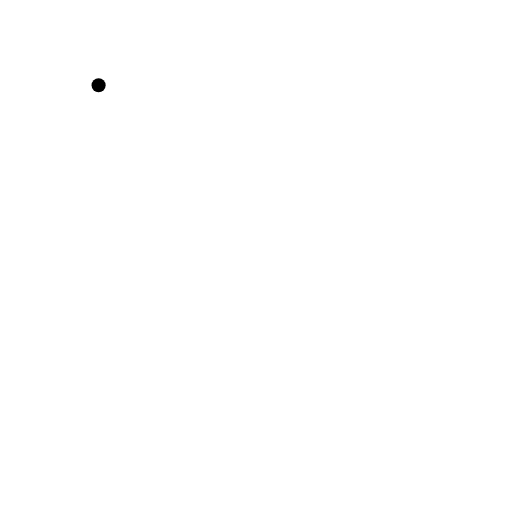
t = 0.00 s
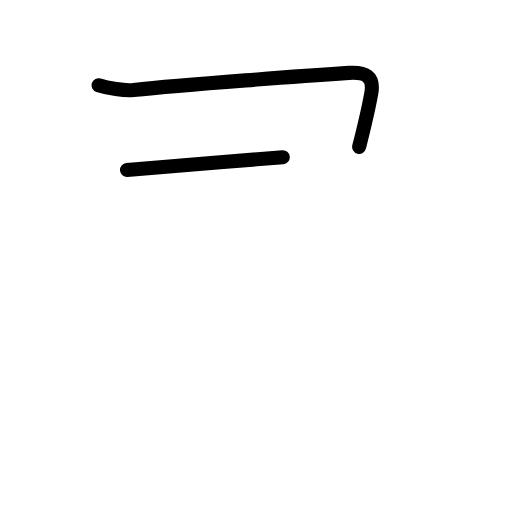
t = 1.38 s
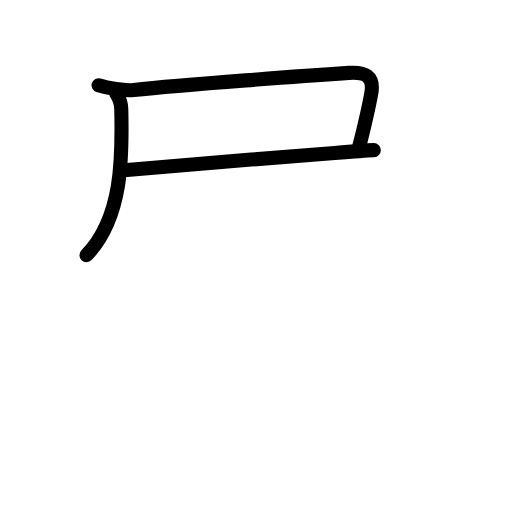
t = 2.75 s
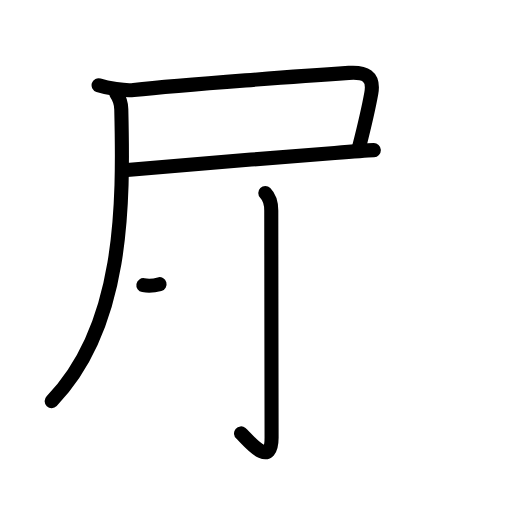
t = 4.19 s
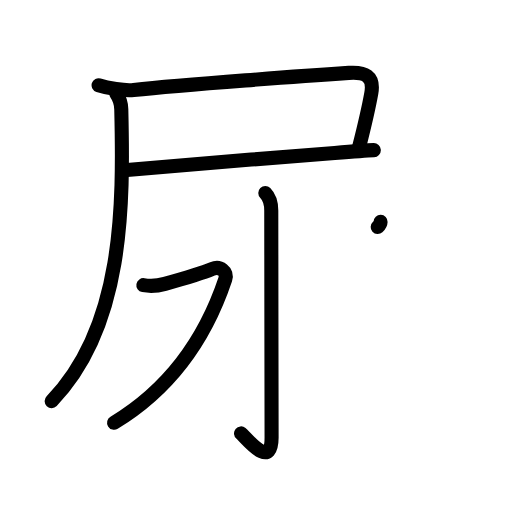
t = 5.25 s
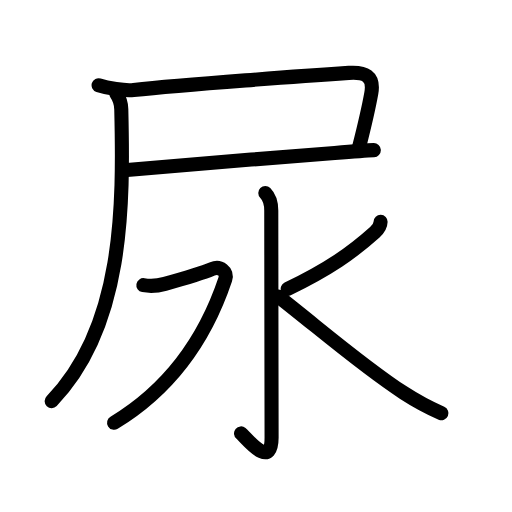
t = 7.00 s

The animated SVG that drew these frames (rendered in a browser with its animation timeline set to each time). Animation: 25 SMIL elements (animate=25); one cycle of 7.00 s.

<?xml version="1.0" encoding="UTF-8"?>
<!--
AniKanjiVG is licensed by CC-BY-SA Paul C. Sommerhoff (https://bitbucket.org/sommerhoff/anikanjivg).
AniKanjiVG uses KanjiVG which is licensed by CC-BY-SA Ulrich Apel (http://kanjivg.tagaini.net).
See also http://creativecommons.org/licenses/by-sa/3.0/
-->
<svg xmlns:kvg='http://kanjivg.tagaini.net' xmlns='http://www.w3.org/2000/svg' width='109' height='109' viewBox='0 0 109 109' style='fill:none;stroke:#000000;stroke-width:3;stroke-linecap:round;stroke-linejoin:round;' id="kvg:kanji_05c3f"><g id="kvg:05c3f" kvg:element="尿"><g id="kvg:05c3f-g1" kvg:element="尸" kvg:position="tare" kvg:radical="general"><path id="kvg:05c3f-s1" kvg:type="㇕c" d="M20.99,18.14c1.86,0.6,5.49,1.23,7.46,1.02c10.67-1.16,37.59-3.1,45.81-3.64c3.38-0.22,5.46,0.56,4.78,4.36c-0.55,3.08-1.14,5.69-2.58,11.38"><animate attributeName="d" begin="0.0s" dur="0.25s" from="M20.99,18.14C20.99,18.14,20.99,18.14,20.99,18.14" to="M20.99,18.14c1.86,0.6,5.49,1.23,7.46,1.02" />
<animate attributeName="d" begin="0.25s" dur="0.25s" from="M20.99,18.14c1.86,0.6,5.49,1.23,7.46,1.02c0,0,0,0,0,0,0" to="M20.99,18.14c1.86,0.6,5.49,1.23,7.46,1.02c10.67-1.16,37.59-3.1,45.81-3.64" />
<animate attributeName="d" begin="0.5s" dur="0.25s" from="M20.99,18.14c1.86,0.6,5.49,1.23,7.46,1.02c10.67-1.16,37.59-3.1,45.81-3.64c0,0,0,0,0,0,0" to="M20.99,18.14c1.86,0.6,5.49,1.23,7.46,1.02c10.67-1.16,37.59-3.1,45.81-3.64c3.38-0.22,5.46,0.56,4.78,4.36" />
<animate attributeName="d" begin="0.75s" dur="0.25s" from="M20.99,18.14c1.86,0.6,5.49,1.23,7.46,1.02c10.67-1.16,37.59-3.1,45.81-3.64c3.38-0.22,5.46,0.56,4.78,4.36c0,0,0,0,0,0,0" to="M20.99,18.14c1.86,0.6,5.49,1.23,7.46,1.02c10.67-1.16,37.59-3.1,45.81-3.64c3.38-0.22,5.46,0.56,4.78,4.36c-0.55,3.08-1.14,5.69-2.58,11.38" />
</path>
<path id="kvg:05c3f-s2" kvg:type="㇐b" d="M27.04,36.18c5.21-0.56,30.18-2.49,44.21-3.62c4.04-0.33,7.08-0.55,8.33-0.6"><animate attributeName="d" begin="1.0s" dur="0.5s" from="M27.04,36.18C27.04,36.18,27.04,36.18,27.04,36.18" to="M27.04,36.18c5.21-0.56,30.18-2.49,44.21-3.62" />
<animate attributeName="d" begin="1.5s" dur="0.5s" from="M27.04,36.18c5.21-0.56,30.18-2.49,44.21-3.62c0,0,0,0,0,0,0" to="M27.04,36.18c5.21-0.56,30.18-2.49,44.21-3.62c4.04-0.33,7.08-0.55,8.33-0.6" />
<animate attributeName="d" begin="0s" dur="1.0s" from="M-100,-100" to="M-100,-100" />
</path>
<path id="kvg:05c3f-s3" kvg:type="㇒" d="M24.77,19.95c0.73,1.05,1.02,2.05,1.05,3.3C26.31,43.83,26.36,69.52,11,85.39"><animate attributeName="d" begin="2.0s" dur="0.5s" from="M24.77,19.95C24.77,19.95,24.77,19.95,24.77,19.95" to="M24.77,19.95c0.73,1.05,1.02,2.05,1.05,3.3" />
<animate attributeName="d" begin="2.5s" dur="0.5s" from="M24.77,19.95c0.73,1.05,1.02,2.05,1.05,3.3c0,0,0,0,0,0,0" to="M24.77,19.95c0.73,1.05,1.02,2.05,1.05,3.3C26.31,43.83,26.36,69.52,11,85.39" />
<animate attributeName="d" begin="0s" dur="2.0s" from="M-100,-100" to="M-100,-100" />
</path>
</g>
<g id="kvg:05c3f-g2" kvg:element="水"><path id="kvg:05c3f-s4" kvg:type="㇚" d="M56.48,41.08c0.84,0.84,1.27,2.04,1.27,3.75c0,10.56,0.07,44.72,0.07,48.32c0,7.09-5.43,0.02-6.51-0.88"><animate attributeName="d" begin="3.0s" dur="0.3333333333333333s" from="M56.48,41.08C56.48,41.08,56.48,41.08,56.48,41.08" to="M56.48,41.08c0.84,0.84,1.27,2.04,1.27,3.75" />
<animate attributeName="d" begin="3.3333333333333335s" dur="0.3333333333333333s" from="M56.48,41.08c0.84,0.84,1.27,2.04,1.27,3.75c0,0,0,0,0,0,0" to="M56.48,41.08c0.84,0.84,1.27,2.04,1.27,3.75c0,10.56,0.07,44.72,0.07,48.32" />
<animate attributeName="d" begin="3.6666666666666665s" dur="0.3333333333333333s" from="M56.48,41.08c0.84,0.84,1.27,2.04,1.27,3.75c0,10.56,0.07,44.72,0.07,48.32c0,0,0,0,0,0,0" to="M56.48,41.08c0.84,0.84,1.27,2.04,1.27,3.75c0,10.56,0.07,44.72,0.07,48.32c0,7.09-5.43,0.02-6.51-0.88" />
<animate attributeName="d" begin="0s" dur="3.0s" from="M-100,-100" to="M-100,-100" />
</path>
<path id="kvg:05c3f-s5" kvg:type="㇇" d="M30.52,60.71c1.4,0.25,3.19,0.11,4.58-0.28c2.77-0.77,8.67-2.58,10.05-3.16c1.7-0.73,3.35,0.56,2.81,2.18C44.25,70.5,37.5,82,24.29,90"><animate attributeName="d" begin="4.0s" dur="0.25s" from="M30.52,60.71C30.52,60.71,30.52,60.71,30.52,60.71" to="M30.52,60.71c1.4,0.25,3.19,0.11,4.58-0.28" />
<animate attributeName="d" begin="4.25s" dur="0.25s" from="M30.52,60.71c1.4,0.25,3.19,0.11,4.58-0.28c0,0,0,0,0,0,0" to="M30.52,60.71c1.4,0.25,3.19,0.11,4.58-0.28c2.77-0.77,8.67-2.58,10.05-3.16" />
<animate attributeName="d" begin="4.5s" dur="0.25s" from="M30.52,60.71c1.4,0.25,3.19,0.11,4.58-0.28c2.77-0.77,8.67-2.58,10.05-3.16c0,0,0,0,0,0,0" to="M30.52,60.71c1.4,0.25,3.19,0.11,4.58-0.28c2.77-0.77,8.67-2.58,10.05-3.16c1.7-0.73,3.35,0.56,2.81,2.18" />
<animate attributeName="d" begin="4.75s" dur="0.25s" from="M30.52,60.71c1.4,0.25,3.19,0.11,4.58-0.28c2.77-0.77,8.67-2.58,10.05-3.16c1.7-0.73,3.35,0.56,2.81,2.18c0,0,0,0,0,0,0" to="M30.52,60.71c1.4,0.25,3.19,0.11,4.58-0.28c2.77-0.77,8.67-2.58,10.05-3.16c1.7-0.73,3.35,0.56,2.81,2.18C44.25,70.5,37.5,82,24.29,90" />
<animate attributeName="d" begin="0s" dur="4.0s" from="M-100,-100" to="M-100,-100" />
</path>
<path id="kvg:05c3f-s6" kvg:type="㇒" d="M81.02,47.23c-0.03,0.94-0.56,1.62-1.22,2.21c-4.98,4.45-9.72,7.78-18.55,12.07"><animate attributeName="d" begin="5.0s" dur="0.5s" from="M81.02,47.23C81.02,47.23,81.02,47.23,81.02,47.23" to="M81.02,47.23c-0.03,0.94-0.56,1.62-1.22,2.21" />
<animate attributeName="d" begin="5.5s" dur="0.5s" from="M81.02,47.23c-0.03,0.94-0.56,1.62-1.22,2.21c0,0,0,0,0,0,0" to="M81.02,47.23c-0.03,0.94-0.56,1.62-1.22,2.21c-4.98,4.45-9.72,7.78-18.55,12.07" />
<animate attributeName="d" begin="0s" dur="5.0s" from="M-100,-100" to="M-100,-100" />
</path>
<path id="kvg:05c3f-s7" kvg:type="㇏" d="M59.29,63.14c9.03,7.06,18.03,14.9,26.63,20.48c2.37,1.54,4.96,3,8.06,4.36"><animate attributeName="d" begin="6.0s" dur="0.5s" from="M59.29,63.14C59.29,63.14,59.29,63.14,59.29,63.14" to="M59.29,63.14c9.03,7.06,18.03,14.9,26.63,20.48" />
<animate attributeName="d" begin="6.5s" dur="0.5s" from="M59.29,63.14c9.03,7.06,18.03,14.9,26.63,20.48c0,0,0,0,0,0,0" to="M59.29,63.14c9.03,7.06,18.03,14.9,26.63,20.48c2.37,1.54,4.96,3,8.06,4.36" />
<animate attributeName="d" begin="0s" dur="6.0s" from="M-100,-100" to="M-100,-100" />
</path>
</g>
</g>
</svg>
